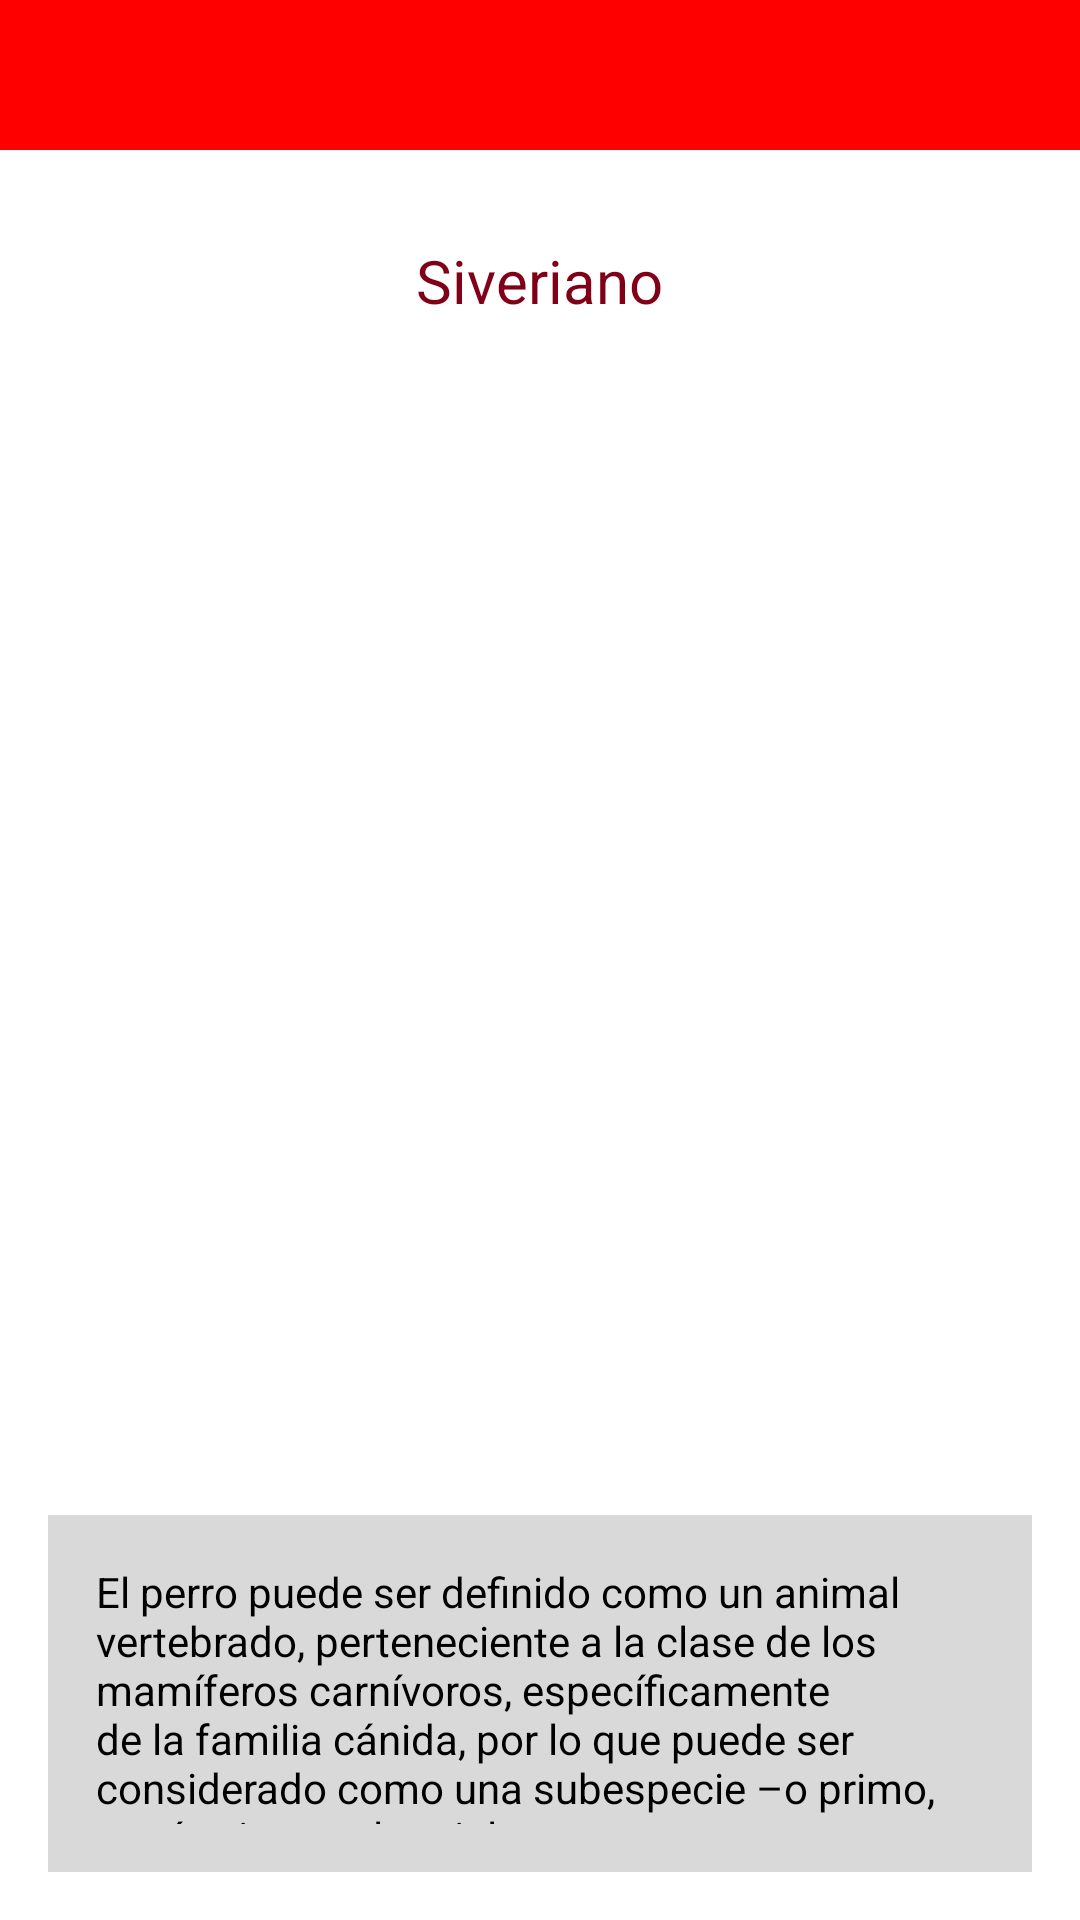

Android layout source for this screen:
<!-- AndroidManifest.xml: application theme Theme.AdoptaPupFinal -->
<!-- res/layout/razas.xml -->
<LinearLayout xmlns:android="http://schemas.android.com/apk/res/android"
    xmlns:tools="http://schemas.android.com/tools"
    android:layout_width="match_parent"
    android:layout_height="match_parent"
    android:background="@color/white"
    android:orientation="vertical"
    tools:context=".Favoritos">

    <LinearLayout
        android:id="@+id/topBar"
        android:layout_width="match_parent"
        android:layout_height="50dp"
        android:background="#FF0000"
        android:gravity="center_vertical"
        android:layout_marginBottom="20dp">

        <LinearLayout
            android:layout_width="match_parent"
            android:layout_height="match_parent"
            android:gravity="end">

            <ImageButton
                android:id="@+id/buttonOptions"
                android:layout_width="50dp"
                android:layout_height="50dp"
                android:background="@android:color/transparent"
                />

        </LinearLayout>
    </LinearLayout>


<TextView
    android:layout_margin="10dp"
    android:text="Siveriano"
    android:textSize="20sp"
    android:layout_gravity="center"
    android:textColor="@color/RojoOscuro"
    android:layout_width="wrap_content"
    android:layout_height="wrap_content"></TextView>
    
    <ImageView
        android:id="@+id/image_dog"
        android:layout_width="330dp"
        android:layout_height="372dp"
        android:layout_gravity="center_horizontal"
        android:src="@drawable/perro1" />

    <RelativeLayout
        android:layout_width="match_parent"
        android:layout_height="wrap_content"
        android:layout_below="@id/image_dog"
        android:layout_margin="16dp"
        android:background="#D9D9D9"
        android:padding="16dp">

        <TextView
            android:layout_width="match_parent"
            android:layout_height="wrap_content"
            android:text="El perro puede ser definido como un animal vertebrado, perteneciente a la clase de los mamíferos carnívoros, específicamente de la familia cánida, por lo que puede ser considerado como una subespecie –o primo, en términos coloquiales"
            android:textColor="#000000" />

    </RelativeLayout>

    <LinearLayout
        android:id="@+id/bottomMenu"
        android:layout_width="match_parent"
        android:layout_height="94dp"
        android:layout_gravity="bottom"
        android:background="@drawable/lineinferior"
        android:orientation="horizontal"
        android:padding="10dp"
        >

        <LinearLayout
            android:layout_width="0dp"
            android:layout_height="wrap_content"
            android:layout_weight="1"
            android:gravity="center"
            android:orientation="vertical"
            android:onClick="votar"
            android:padding="5dp"
            android:id="@+id/Votar">

            <ImageView
                android:layout_width="40dp"
                android:layout_height="40dp"
                android:scaleType="fitCenter"
                android:src="@drawable/voteblack" />

            <TextView
                android:layout_width="wrap_content"
                android:layout_height="wrap_content"
                android:text="Votar"
                android:textAlignment="center"
                android:textColor="@color/black"
                android:textSize="16sp" />

        </LinearLayout>


        <LinearLayout
            android:layout_width="0dp"
            android:layout_height="wrap_content"
            android:layout_weight="1"
            android:gravity="center"
            android:orientation="vertical"
            android:padding="5dp"
            android:onClick="raza"
            android:id="@+id/Raza">

            <ImageView
                android:layout_width="50dp"
                android:layout_height="40dp"
                android:scaleType="fitCenter"
                android:src="@drawable/razablack" />

            <TextView
                android:layout_width="wrap_content"
                android:layout_height="wrap_content"
                android:text="Raza"
                android:textAlignment="center"
                android:textColor="@color/black"
                android:textSize="16sp" />

        </LinearLayout>

        <LinearLayout
            android:layout_width="0dp"
            android:layout_height="wrap_content"
            android:layout_weight="1"
            android:gravity="center"
            android:orientation="vertical"
            android:padding="5dp"
            android:onClick="imagen"
            android:id="@+id/Imagen">

            <ImageView
                android:layout_width="40dp"
                android:layout_height="40dp"
                android:scaleType="fitCenter"
                android:src="@drawable/imagenblack" />

            <TextView
                android:layout_width="wrap_content"
                android:layout_height="wrap_content"
                android:text="Imagen"
                android:textAlignment="center"
                android:textColor="@color/black"
                android:textSize="16sp" />

        </LinearLayout>

        <LinearLayout
            android:layout_width="0dp"
            android:layout_height="wrap_content"
            android:layout_weight="1"
            android:gravity="center"
            android:orientation="vertical"
            android:padding="5dp"
            android:onClick="favorito"
            android:id="@+id/Favorito">

            <ImageView
                android:layout_width="40dp"
                android:layout_height="40dp"
                android:scaleType="fitCenter"
                android:src="@drawable/favoritosblack" />

            <TextView
                android:layout_width="wrap_content"
                android:layout_height="wrap_content"
                android:text="Favorito"
                android:textAlignment="center"
                android:textColor="@color/black"
                android:textSize="16sp"
                android:id="@+id/Favoritos"/>

        </LinearLayout>

        <LinearLayout
            android:layout_width="0dp"
            android:layout_height="wrap_content"
            android:layout_weight="1"
            android:gravity="center"
            android:orientation="vertical"
            android:padding="5dp"
            android:onClick="raking"
            android:id="@+id/Raking">

            <ImageView
                android:layout_width="40dp"
                android:layout_height="40dp"
                android:scaleType="fitCenter"
                android:src="@drawable/uploadblack" />

            <TextView
                android:layout_width="wrap_content"
                android:layout_height="wrap_content"
                android:text="Ranking"
                android:textAlignment="center"
                android:textColor="@color/black"
                android:textSize="16sp" />
        </LinearLayout>

    </LinearLayout>
</LinearLayout>
<!-- resources referenced by this layout -->
<resources>
  <color name="RojoOscuro">#800017</color>
  <color name="black">#FF000000</color>
  <color name="white">#FFFFFFFF</color>
  <!-- drawable favoritosblack: png bitmap (drawable, 48757 bytes) -->
  <!-- drawable imagenblack: png bitmap (drawable, 21173 bytes) -->
  <!-- drawable lineinferior (drawable) -->
  <layer-list xmlns:android="http://schemas.android.com/apk/res/android">
      <item android:top="-90dp" android:bottom="0dp">
          <shape android:shape="line">
              <stroke android:width="2dp" android:color="@color/Negrorojiso" />
          </shape>
      </item>
  </layer-list>
  <!-- drawable razablack: png bitmap (drawable, 32909 bytes) -->
  <!-- drawable uploadblack: png bitmap (drawable, 39064 bytes) -->
  <!-- drawable voteblack: png bitmap (drawable, 44556 bytes) -->
  <style name="Theme.AdoptaPupFinal" parent="Theme.MaterialComponents.Light">
          
      </style>
  <color name="Negrorojiso">#2C1111</color>
</resources>
